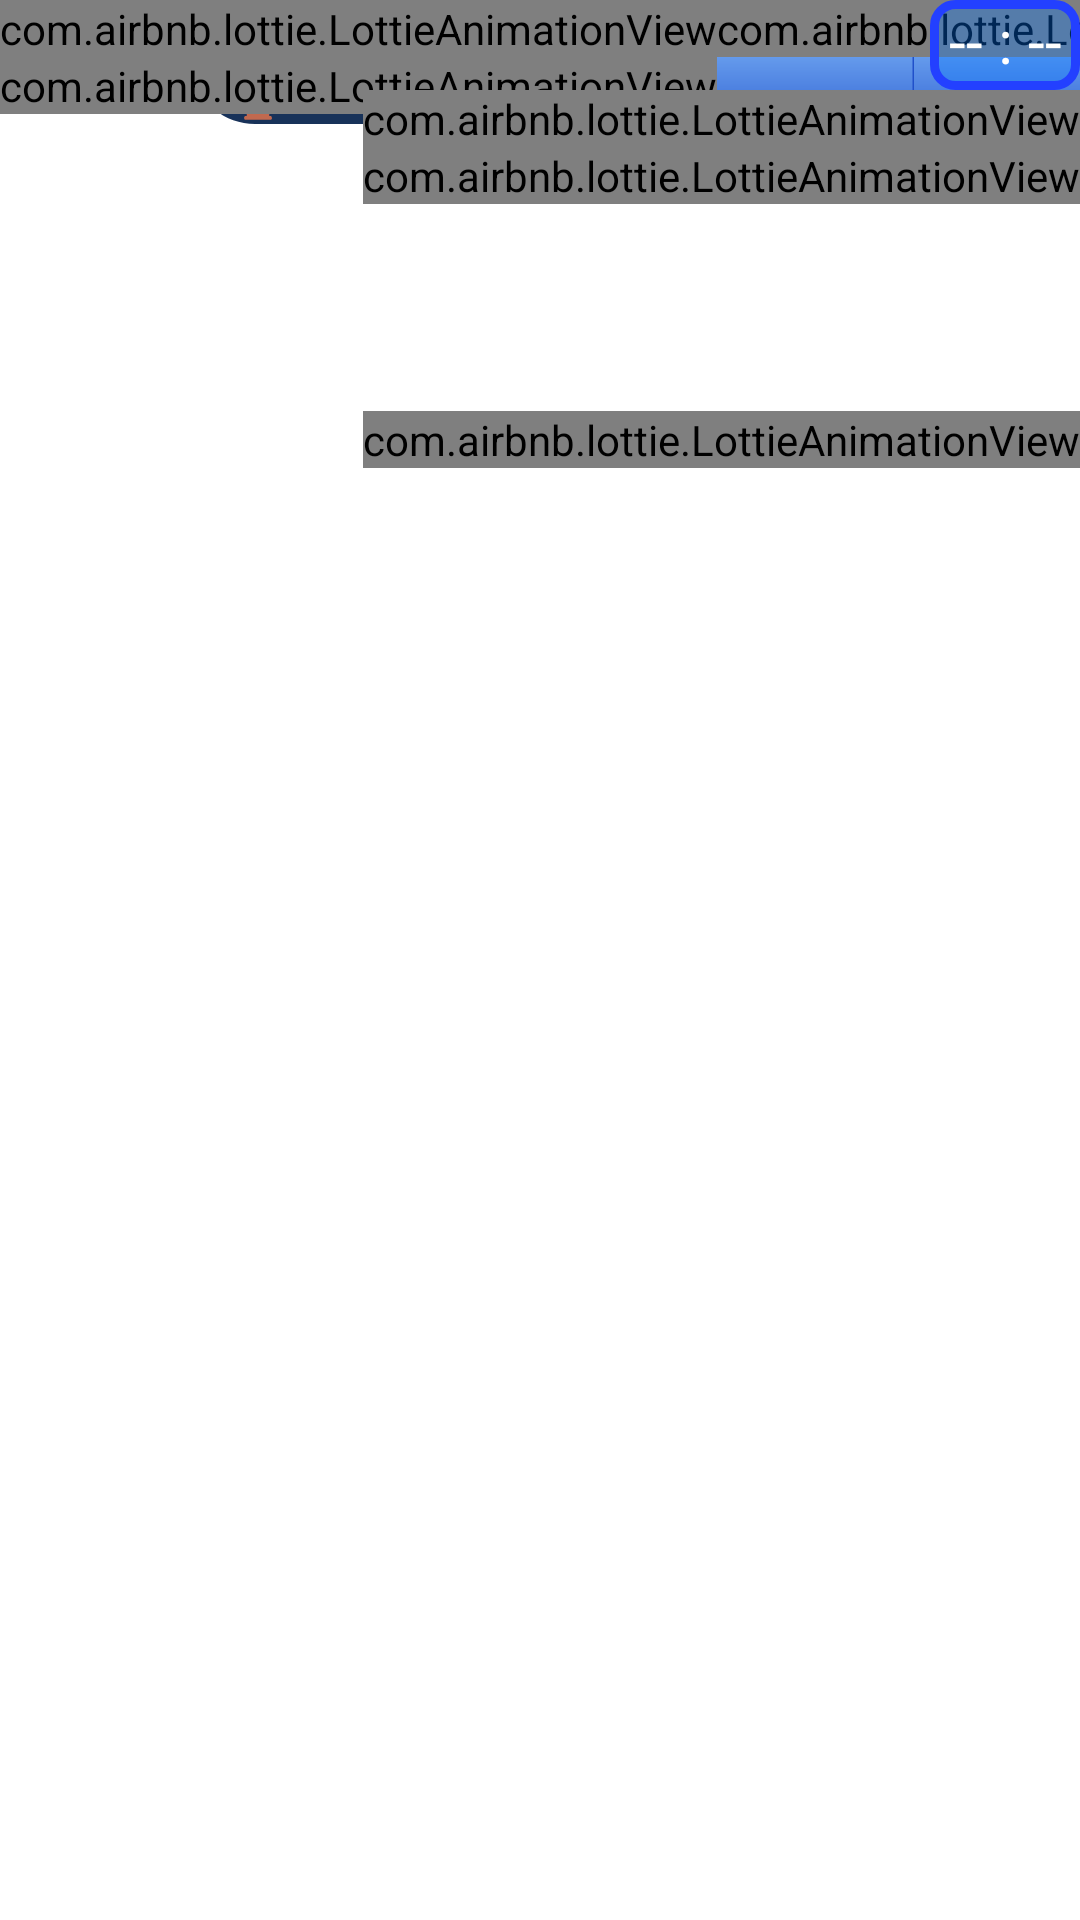

Layout XML and referenced resources for this Android screen:
<!-- AndroidManifest.xml: application theme Theme.RenderingWithYou -->
<!-- res/layout/game_activity.xml -->
<?xml version="1.0" encoding="utf-8"?>
<FrameLayout xmlns:android="http://schemas.android.com/apk/res/android"
    xmlns:app="http://schemas.android.com/apk/res-auto"
    xmlns:tools="http://schemas.android.com/tools"
    android:layout_width="match_parent"
    android:layout_height="match_parent"
    android:screenOrientation="landscape"
    tools:context=".activity.GameActivity"
    android:background="#ffffff"
    android:id="@+id/loadingBackground">

    <FrameLayout
        android:id="@+id/fl_game_surface"
        android:layout_width="match_parent"
        android:layout_height="match_parent"/>

    <androidx.constraintlayout.widget.ConstraintLayout
        android:layout_width="match_parent"
        android:layout_height="match_parent">

        <androidx.constraintlayout.widget.ConstraintLayout
            android:layout_width="wrap_content"
            android:layout_height="wrap_content"
            app:layout_constraintStart_toStartOf="parent"
            app:layout_constraintTop_toTopOf="parent"
            app:layout_constraintEnd_toEndOf="parent"
            android:gravity="center">

            <TextView
                android:id="@+id/tvBlackPlayerElo"
                android:layout_width="109dp"
                android:layout_height="17dp"
                app:layout_constraintTop_toBottomOf="@+id/tvBlackPlayerName"
                app:layout_constraintEnd_toStartOf="@id/tvLeftTimeRemain"
                android:background="@drawable/bg_left_player_elo_display"
                android:layout_marginEnd="-20dp"
                android:layout_marginTop="-2dp"
                android:paddingStart="30dp"
                android:paddingEnd="20dp"
                android:textAlignment="center"
                android:textColor="@color/white"
                android:fontFamily="@font/bangers"
                android:textSize="11sp"
                android:text="elo"/>

            <TextView
                android:id="@+id/tvWhitePlayerElo"
                android:layout_width="109dp"
                android:layout_height="17dp"
                app:layout_constraintTop_toBottomOf="@+id/tvWhitePlayerName"
                app:layout_constraintStart_toEndOf="@id/tvRightTimeRemain"
                android:background="@drawable/bg_right_player_elo_display"
                android:layout_marginStart="-20dp"
                android:layout_marginTop="-2dp"
                android:paddingStart="20dp"
                android:paddingEnd="30dp"
                android:textAlignment="center"
                android:textColor="@color/white"
                android:fontFamily="@font/bangers"
                android:textSize="11sp"
                android:text="elo"/>

            <TextView
                android:id="@+id/tvBlackPlayerName"
                android:layout_width="165dp"
                android:layout_height="26dp"
                android:layout_marginEnd="-12dp"
                android:background="@drawable/bg_black_player_name_display"
                android:fontFamily="@font/bangers"
                android:paddingEnd="20dp"
                android:text="Player - 1"
                android:textAlignment="center"
                android:textColor="@color/white"
                android:textSize="15sp"
                app:layout_constraintEnd_toStartOf="@+id/tvLeftTimeRemain"
                app:layout_constraintTop_toTopOf="parent" />

            <TextView
                android:id="@+id/tvWhitePlayerName"
                android:layout_width="165dp"
                android:layout_height="26dp"
                app:layout_constraintTop_toTopOf="parent"
                app:layout_constraintStart_toEndOf="@+id/tvRightTimeRemain"
                android:background="@drawable/bg_white_player_name_display"
                android:layout_marginStart="-12dp"
                android:fontFamily="@font/bangers"
                android:textSize="15sp"
                android:textColor="@color/white"
                android:textAlignment="center"
                android:paddingStart="20dp"
                android:text="Player - 1"/>

            <TextView
                android:id="@+id/tvLeftTimeRemain"
                android:layout_width="152dp"
                android:layout_height="52dp"
                android:background="@drawable/bg_time_remain_left"
                app:layout_constraintTop_toTopOf="parent"
                app:layout_constraintEnd_toStartOf="@+id/tvRightTimeRemain"
                android:layout_marginStart="-2dp"
                android:fontFamily="@font/bangers"
                android:textSize="20sp"
                android:textColor="@color/white"
                android:text="-- : --"
                android:textAlignment="center"/>

            <TextView
                android:id="@+id/tvRightTimeRemain"
                android:layout_width="152dp"
                android:layout_height="52dp"
                android:background="@drawable/bg_time_remain_right"
                app:layout_constraintTop_toTopOf="parent"
                app:layout_constraintStart_toEndOf="@+id/tvLeftTimeRemain"
                android:layout_marginStart="-2dp"
                android:fontFamily="@font/bangers"
                android:textSize="20sp"
                android:textColor="@color/white"
                android:text="-- : --"
                android:textAlignment="center"/>


        </androidx.constraintlayout.widget.ConstraintLayout>

    </androidx.constraintlayout.widget.ConstraintLayout>



    <androidx.constraintlayout.widget.ConstraintLayout
        android:layout_width="match_parent"
        android:layout_height="match_parent">

        <com.airbnb.lottie.LottieAnimationView
            android:id="@+id/btnConfig"
            android:layout_width="wrap_content"
            android:layout_height="wrap_content"
            app:layout_constraintStart_toStartOf="parent"
            app:layout_constraintTop_toTopOf="parent"
            app:lottie_autoPlay="false"
            app:lottie_loop="false"
            app:lottie_fileName="animated_ui/btn_setting.json"/>

        <com.airbnb.lottie.LottieAnimationView
            android:id="@+id/btnSpeaker"
            android:layout_width="wrap_content"
            android:layout_height="wrap_content"
            app:layout_constraintStart_toEndOf="@id/btnConfig"
            app:layout_constraintTop_toTopOf="parent"
            app:lottie_autoPlay="false"
            app:lottie_loop="false"
            app:lottie_fileName="animated_ui/btn_speaker_enable.json"/>

        <com.airbnb.lottie.LottieAnimationView
            android:id="@+id/btnEndGameOptions"
            android:layout_width="wrap_content"
            android:layout_height="wrap_content"
            app:layout_constraintStart_toStartOf="parent"
            app:layout_constraintTop_toBottomOf="@id/btnConfig"
            app:lottie_autoPlay="false"
            app:lottie_loop="false"
            app:lottie_fileName="animated_ui/btn_flag.json"/>

        <TextView
            android:id="@+id/tvPlayerTimeRemain"
            android:layout_width="50dp"
            android:layout_height="30dp"
            app:layout_constraintEnd_toEndOf="parent"
            app:layout_constraintTop_toTopOf="parent"
            app:lottie_autoPlay="false"
            app:lottie_loop="false"
            android:textAlignment="center"
            android:fontFamily="@font/lalezar"
            android:textSize="20sp"
            android:textColor="@color/white"
            android:text="-- : --"
            android:background="@drawable/outline_light_blue_background"/>

        <com.airbnb.lottie.LottieAnimationView
            android:id="@+id/btnPing"
            android:layout_width="wrap_content"
            android:layout_height="wrap_content"
            app:layout_constraintEnd_toEndOf="parent"
            app:layout_constraintTop_toBottomOf="@id/tvPlayerTimeRemain"
            app:lottie_autoPlay="false"
            app:lottie_loop="false"
            app:lottie_fileName="animated_ui/btn_ping.json"/>

        <com.airbnb.lottie.LottieAnimationView
            android:id="@+id/btnUndoRequest"
            android:layout_width="wrap_content"
            android:layout_height="wrap_content"
            app:layout_constraintEnd_toEndOf="parent"
            app:layout_constraintTop_toBottomOf="@id/btnPing"
            app:lottie_autoPlay="false"
            app:lottie_loop="false"
            app:lottie_fileName="animated_ui/btn_undo_request.json"/>

        <com.airbnb.lottie.LottieAnimationView
            android:id="@+id/btnOpenChat"
            android:layout_width="wrap_content"
            android:layout_height="wrap_content"
            app:layout_constraintEnd_toEndOf="parent"
            app:layout_constraintTop_toBottomOf="@id/btnUndoRequest"
            android:layout_marginTop="69dp"
            app:lottie_autoPlay="false"
            app:lottie_loop="false"
            app:lottie_fileName="animated_ui/btn_open_chat_default.json"/>
        
    </androidx.constraintlayout.widget.ConstraintLayout>

    <RelativeLayout
        android:layout_width="match_parent"
        android:layout_height="match_parent">

        <FrameLayout
            android:id="@+id/flCenterFragmentContainer"
            android:layout_width="wrap_content"
            android:layout_height="wrap_content"
            android:layout_centerInParent="true"/>

    </RelativeLayout>


    <androidx.constraintlayout.widget.ConstraintLayout
        android:layout_width="match_parent"
        android:layout_height="match_parent"
        android:orientation="vertical"
        android:gravity="center">

        <FrameLayout
            android:id="@+id/flStage"
            android:layout_width="0sp"
            android:layout_height="0sp"
            app:layout_constraintWidth_percent="0.5"
            app:layout_constraintHeight_percent="0.8"
            app:layout_constraintStart_toStartOf="parent"
            app:layout_constraintEnd_toEndOf="parent"
            app:layout_constraintTop_toTopOf="parent"
            app:layout_constraintBottom_toBottomOf="parent"
            android:layout_gravity="center"/>

    </androidx.constraintlayout.widget.ConstraintLayout>



</FrameLayout>
<!-- resources referenced by this layout -->
<resources>
  <color name="white">#FFFFFFFF</color>
  <!-- drawable bg_time_remain_left (drawable) -->
  <vector xmlns:android="http://schemas.android.com/apk/res/android"
      xmlns:aapt="http://schemas.android.com/aapt"
      android:width="152dp"
      android:height="52dp"
      android:viewportWidth="152"
      android:viewportHeight="52">
      <path
          android:strokeColor="#FF2050CA"
          android:strokeWidth="1"
          android:pathData="M1 1h150v50H33.07c-5.92 0-11.28-3.48-13.7-8.88L1 1Z"/>
      <path
          android:pathData="M1 1h150v50H33.07c-5.92 0-11.28-3.48-13.7-8.88L1 1Z">
          <aapt:attr name="android:fillColor">
              <gradient
                  android:type="linear"
                  android:startX="76"
                  android:startY="1"
                  android:endX="76"
                  android:endY="51">
                  <item
                      android:color="#FF8BC4FF"
                      android:offset="0"/>
                  <item
                      android:color="#FF2050CA"
                      android:offset="1"/>
              </gradient>
          </aapt:attr>
      </path>
  </vector>
  <!-- drawable bg_time_remain_right (drawable) -->
  <vector xmlns:android="http://schemas.android.com/apk/res/android"
      xmlns:aapt="http://schemas.android.com/aapt"
      android:width="152dp"
      android:height="52dp"
      android:viewportWidth="152"
      android:viewportHeight="52">
      <path
          android:strokeColor="#FF2050CA"
          android:strokeWidth="1"
          android:pathData="M151 1H1v50h117.93c5.92 0 11.28-3.48 13.7-8.88L151 1Z"/>
      <path
          android:pathData="M151 1H1v50h117.93c5.92 0 11.28-3.48 13.7-8.88L151 1Z">
          <aapt:attr name="android:fillColor">
              <gradient
                  android:type="linear"
                  android:startX="76"
                  android:startY="1"
                  android:endX="76"
                  android:endY="51">
                  <item
                      android:color="#FF8BC4FF"
                      android:offset="0"/>
                  <item
                      android:color="#FF2050CA"
                      android:offset="1"/>
              </gradient>
          </aapt:attr>
      </path>
  </vector>
  <!-- drawable outline_light_blue_background (drawable) -->
  <?xml version="1.0" encoding="utf-8"?>
  <shape xmlns:android="http://schemas.android.com/apk/res/android">
      <solid android:color="@color/light_blue_2" /> 
      <corners android:radius="7dp" /> 
      <stroke
          android:width="3dp"
          android:color="@color/dark_blue" /> 
  </shape>
  <style name="Theme.RenderingWithYou" parent="Base.Theme.RenderingWithYou" />
  <color name="light_blue_2">#550077FF</color>
  <color name="dark_blue">#ff2340ff</color>
  <style name="Base.Theme.RenderingWithYou" parent="Theme.Material3.DayNight.NoActionBar">
          
          
      </style>
</resources>
